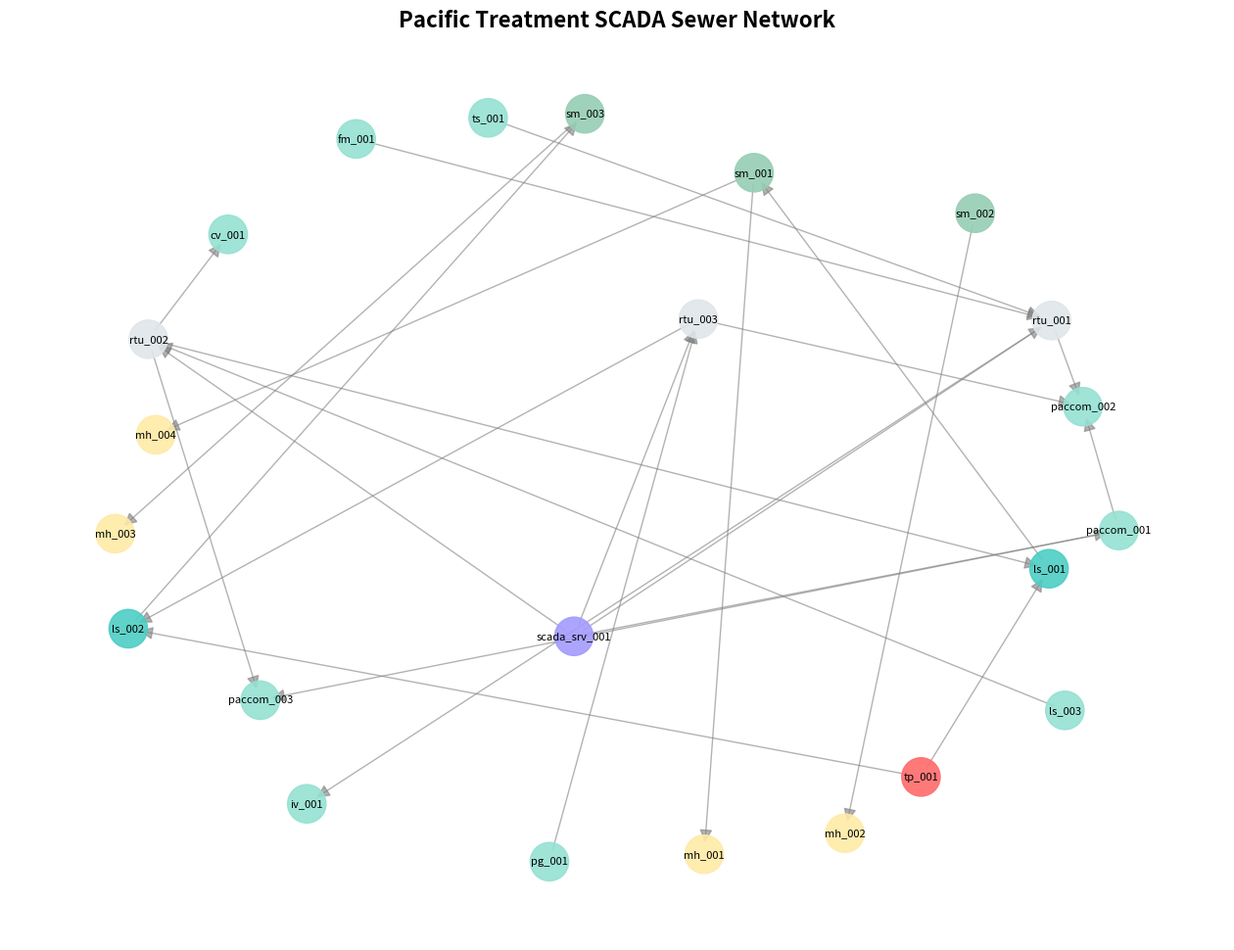

Write the Python code that produced this figure.
"""
SCADA Graph Database Schema for Pacific Treatment Sewer/Wastewater Network
System for Molokai, HI

Note: all components rely on PacCom's communications backbone for SCADA control
"""

import networkx as nx
import json
from typing import Dict, List
from dataclasses import dataclass, asdict
from enum import Enum
from datetime import datetime


class ComponentType(Enum):
    """Types of components in the wastewater SCADA system"""
    TREATMENT_PLANT = "treatment_plant"
    LIFT_STATION = "lift_station"
    PUMPING_STATION = "pumping_station"
    SEWER_MAIN = "sewer_main"
    MANHOLE = "manhole"
    SCREENING = "screening"
    CLARIFIER = "clarifier"
    AERATION_TANK = "aeration_tank"
    EFFLUENT_OUTLET = "effluent_outlet"
    ODOR_CONTROL = "odor_control"
    RTU = "rtu"
    SCADA_SERVER = "scada_server"
    FLOW_METER = "flow_meter"
    LEVEL_SENSOR = "level_sensor"
    TURBIDITY_SENSOR = "turbidity_sensor"
    PRESSURE_GAUGE = "pressure_gauge"
    ISOLATION_VALVE = "isolation_valve"
    CHECK_VALVE = "check_valve"
    COMMUNICATION_NODE = "communication_node"


class ConnectionType(Enum):
    """Types of connections between components"""
    HYDRAULIC = "hydraulic"  # Sewage flow
    CONTROL = "control"     # SCADA control signal
    MONITORING = "monitoring"  # Data collection
    COMMUNICATION = "communication"  # Network communication


@dataclass
class Component:
    id: str
    name: str
    component_type: ComponentType
    location: str
    latitude: float
    longitude: float
    capacity: float = None
    unit: str = None
    operational_status: str = "active"
    installed_date: str = None
    metadata: Dict = None

    def to_dict(self):
        data = asdict(self)
        data['component_type'] = self.component_type.value
        if self.metadata is None:
            data['metadata'] = {}
        return data


@dataclass
class Connection:
    source_id: str
    target_id: str
    connection_type: ConnectionType
    flow_direction: str = "bidirectional"
    capacity: float = None
    length_km: float = None
    diameter_inches: float = None
    material: str = None
    metadata: Dict = None

    def to_dict(self):
        data = asdict(self)
        data['connection_type'] = self.connection_type.value
        if self.metadata is None:
            data['metadata'] = {}
        return data


class SCADAGraphDatabase:
    """
    Generic graph database for SCADA systems
    """

    def __init__(self):
        self.graph = nx.DiGraph()
        self.components: Dict[str, Component] = {}
        self.connections: List[Connection] = []

    def add_component(self, component: Component) -> None:
        self.components[component.id] = component
        self.graph.add_node(component.id, **component.to_dict())

    def add_connection(self, connection: Connection) -> None:
        self.connections.append(connection)
        self.graph.add_edge(connection.source_id, connection.target_id, **connection.to_dict())

    def get_component(self, component_id: str) -> Component:
        return self.components.get(component_id)

    def get_neighbors(self, component_id: str) -> List[str]:
        return list(self.graph.neighbors(component_id))

    def get_subgraph_by_type(self, component_type: ComponentType) -> nx.DiGraph:
        nodes = [nid for nid, data in self.graph.nodes(data=True) if data.get('component_type') == component_type.value]
        return self.graph.subgraph(nodes)

    def find_paths(self, source_id: str, target_id: str) -> List[List[str]]:
        try:
            return list(nx.all_simple_paths(self.graph, source_id, target_id))
        except nx.NetworkXNoPath:
            return []

    def get_graph_statistics(self) -> Dict:
        return {
            'total_components': self.graph.number_of_nodes(),
            'total_connections': self.graph.number_of_edges(),
            'network_diameter': nx.diameter(self.graph.to_undirected()) if nx.is_connected(self.graph.to_undirected()) else None,
            'average_clustering_coefficient': nx.average_clustering(self.graph.to_undirected()),
            'component_types': self._count_by_type(),
            'connection_types': self._count_connections_by_type()
        }

    def _count_by_type(self) -> Dict[str, int]:
        counts = {}
        for c in self.components.values():
            t = c.component_type.value
            counts[t] = counts.get(t, 0) + 1
        return counts

    def _count_connections_by_type(self) -> Dict[str, int]:
        counts = {}
        for conn in self.connections:
            t = conn.connection_type.value
            counts[t] = counts.get(t, 0) + 1
        return counts

    def to_json(self) -> str:
        data = {
            'metadata': {
                'system': 'Pacific Treatment SCADA',
                'service': 'Sewer & Wastewater',
                'city': 'Molokai',
                'created_date': datetime.now().isoformat(),
                'graph_statistics': self.get_graph_statistics()
            },
            'components': [c.to_dict() for c in self.components.values()],
            'connections': [conn.to_dict() for conn in self.connections]
        }
        return json.dumps(data, indent=2, default=str)

    def export_to_neo4j_cypher(self) -> str:
        commands = [
            "// Pacific Treatment SCADA Database",
            "MATCH (n) DETACH DELETE n;",
            "",
            "// Create components"
        ]
        for comp in self.components.values():
            props = comp.to_dict()
            props_str = ", ".join([f"{k}: {json.dumps(v)}" if not isinstance(v,(int,float)) else f"{k}: {v}" for k,v in props.items()])
            commands.append(f"CREATE (:{comp.component_type.value.upper()} {{{props_str}}});")
        commands.append("\n// Create connections")
        for conn in self.connections:
            commands.append(
                f"MATCH (a {{id: '{conn.source_id}'}}), (b {{id: '{conn.target_id}'}}) CREATE (a)-[:{conn.connection_type.value.upper()} {{flow_direction: '{conn.flow_direction}'}}]->(b);"
            )
        return "\n".join(commands)

    def visualize(self, output_file: str = None):
        try:
            import matplotlib.pyplot as plt
            plt.figure(figsize=(16,12))
            pos = nx.spring_layout(self.graph, k=2, iterations=50)
            color_map = { 'treatment_plant':'#FF6B6B','lift_station':'#4ECDC4','pumping_station':'#45B7D1','sewer_main':'#96CEB4','manhole':'#FFEAA7','rtu':'#DFE6E9','scada_server':'#A29BFE'}
            colors = [color_map.get(self.graph.nodes[n].get('component_type'),'#95E1D3') for n in self.graph.nodes()]
            nx.draw_networkx_nodes(self.graph,pos,node_color=colors,node_size=800,alpha=0.9)
            nx.draw_networkx_edges(self.graph,pos,edge_color='gray',arrows=True,arrowsize=20,alpha=0.6)
            nx.draw_networkx_labels(self.graph,pos,font_size=8)
            plt.title("Pacific Treatment SCADA Sewer Network",fontsize=16,fontweight='bold')
            plt.axis('off')
            if output_file:
                plt.savefig(output_file,dpi=300,bbox_inches='tight')
                print(f"Graph saved to {output_file}")
            else:
                plt.show()
        except ImportError:
            print("Visualization requires matplotlib. Install with: pip install matplotlib")


def create_pacific_treatment_scada() -> SCADAGraphDatabase:
    scada = SCADAGraphDatabase()
    # treatment plant
    scada.add_component(Component(
        id="tp_001",
        name="Molokai Wastewater Treatment Plant",
        component_type=ComponentType.TREATMENT_PLANT,
        location="500 Treatment Rd, Kaunakakai, Molokai, HI",
        latitude=21.1952,
        longitude=-157.0547,
        capacity=3000,
        unit="gpm",
        installed_date="2014-07-01"
    ))
    # scada server
    scada.add_component(Component(
        id="scada_srv_001",
        name="Central SCADA Server",
        component_type=ComponentType.SCADA_SERVER,
        location="500 Treatment Rd, Kaunakakai, Molokai, HI",
        latitude=21.1952,
        longitude=-157.0547,
        installed_date="2017-02-10"
    ))

    # PacCom backbone nodes (multi-hub)
    scada.add_component(Component(
        id="paccom_001",
        name="PacCom Central Gateway",
        component_type=ComponentType.COMMUNICATION_NODE,
        location="100 Power Rd, Kaunakakai, Molokai, HI",
        latitude=21.1952,
        longitude=-157.0547,
        metadata={"provider":"PacCom","type":"fiber/5G","bandwidth_gbps":100}
    ))
    scada.add_component(Component(
        id="paccom_002",
        name="PacCom North Tower",
        component_type=ComponentType.COMMUNICATION_NODE,
        location="North Shore Rd, Molokai, HI",
        latitude=21.2482,
        longitude=-157.0623,
        metadata={"provider":"PacCom","type":"5G","bandwidth_gbps":30}
    ))
    scada.add_component(Component(
        id="paccom_003",
        name="PacCom East Hub",
        component_type=ComponentType.COMMUNICATION_NODE,
        location="East End Rd, Molokai, HI",
        latitude=21.1865,
        longitude=-156.8945,
        metadata={"provider":"PacCom","type":"fiber/5G","bandwidth_gbps":20}
    ))

    # interconnect PacCom nodes
    scada.add_connection(Connection(
        source_id="paccom_001",
        target_id="paccom_002",
        connection_type=ConnectionType.COMMUNICATION,
        flow_direction="bidirectional",
        metadata={"link":"fiber_trunk"}
    ))
    scada.add_connection(Connection(
        source_id="paccom_001",
        target_id="paccom_003",
        connection_type=ConnectionType.COMMUNICATION,
        flow_direction="bidirectional",
        metadata={"link":"fiber_trunk"}
    ))

    # connect SCADA server to central PacCom
    scada.add_connection(Connection(
        source_id="scada_srv_001",
        target_id="paccom_001",
        connection_type=ConnectionType.COMMUNICATION,
        flow_direction="bidirectional"
    ))
    # lift stations / pumps
    scada.add_component(Component(
        id="ls_001",
        name="Lift Station - North Shore",
        component_type=ComponentType.LIFT_STATION,
        location="900 North Shore Rd, Molokai, HI",
        latitude=21.2482,
        longitude=-157.0623,
        capacity=1500,
        unit="gpm",
        installed_date="2016-05-20"
    ))
    scada.add_component(Component(
        id="ls_002",
        name="Lift Station - East End",
        component_type=ComponentType.LIFT_STATION,
        location="1200 East End Rd, Molokai, HI",
        latitude=21.1865,
        longitude=-156.8945,
        capacity=1000,
        unit="gpm",
        installed_date="2016-05-20"
    ))
    # sewer mains
    scada.add_component(Component(
        id="sm_001",
        name="Sewer Main - North",
        component_type=ComponentType.SEWER_MAIN,
        location="North Shore corridor",
        latitude=21.2312,
        longitude=-157.0736,
        metadata={"diameter_inches":36,"length_km":5.0}
    ))
    scada.add_component(Component(
        id="sm_002",
        name="Sewer Main - Central",
        component_type=ComponentType.SEWER_MAIN,
        location="Kaunakakai town",
        latitude=21.1923,
        longitude=-157.0621,
        metadata={"diameter_inches":42,"length_km":3.0}
    ))
    scada.add_component(Component(
        id="sm_003",
        name="Sewer Main - East",
        component_type=ComponentType.SEWER_MAIN,
        location="East End corridor",
        latitude=21.1834,
        longitude=-156.8756,
        metadata={"diameter_inches":30,"length_km":4.0}
    ))
    # manholes (represent zones)
    scada.add_component(Component(
        id="mh_001",
        name="Manhole - Maunaloa Residential",
        component_type=ComponentType.MANHOLE,
        location="Maunaloa",
        latitude=21.2156,
        longitude=-157.1298
    ))
    scada.add_component(Component(
        id="mh_002",
        name="Manhole - Kaunakakai Commercial",
        component_type=ComponentType.MANHOLE,
        location="Kaunakakai Downtown",
        latitude=21.1943,
        longitude=-157.0519
    ))
    scada.add_component(Component(
        id="mh_003",
        name="Manhole - Pukoo Industrial",
        component_type=ComponentType.MANHOLE,
        location="Pukoo",
        latitude=21.1745,
        longitude=-156.8234
    ))
    scada.add_component(Component(
        id="mh_004",
        name="Manhole - Mapulehu South",
        component_type=ComponentType.MANHOLE,
        location="Mapulehu",
        latitude=21.1621,
        longitude=-157.0345
    ))
    # sensors
    scada.add_component(Component(
        id="fm_001",
        name="Flow Meter - North Main",
        component_type=ComponentType.FLOW_METER,
        location="North Shore main",
        latitude=21.2312,
        longitude=-157.0736
    ))
    scada.add_component(Component(
        id="ls_003",
        name="Level Sensor - North Lift Station",
        component_type=ComponentType.LEVEL_SENSOR,
        location="North Shore lift",
        latitude=21.2482,
        longitude=-157.0623
    ))
    scada.add_component(Component(
        id="ts_001",
        name="Turbidity Sensor - Treatment Plant Exit",
        component_type=ComponentType.TURBIDITY_SENSOR,
        location="Treatment Plant",
        latitude=21.1952,
        longitude=-157.0547
    ))
    scada.add_component(Component(
        id="pg_001",
        name="Pressure Gauge - East Main",
        component_type=ComponentType.PRESSURE_GAUGE,
        location="East corridor",
        latitude=21.1834,
        longitude=-156.8756
    ))
    # control valves
    scada.add_component(Component(
        id="iv_001",
        name="Isolation Valve - North Main",
        component_type=ComponentType.ISOLATION_VALVE,
        location="North main junction",
        latitude=21.2401,
        longitude=-157.0679
    ))
    scada.add_component(Component(
        id="cv_001",
        name="Check Valve - North Lift",
        component_type=ComponentType.CHECK_VALVE,
        location="North lift station",
        latitude=21.2482,
        longitude=-157.0623
    ))
    # RTUs
    scada.add_component(Component(
        id="rtu_001",
        name="RTU - Treatment Plant",
        component_type=ComponentType.RTU,
        location="Treat Plant",
        latitude=21.1952,
        longitude=-157.0547,
        installed_date="2017-02-10"
    ))
    scada.add_component(Component(
        id="rtu_002",
        name="RTU - North Lift",
        component_type=ComponentType.RTU,
        location="North Shore",
        latitude=21.2482,
        longitude=-157.0623,
        installed_date="2017-02-10"
    ))
    scada.add_component(Component(
        id="rtu_003",
        name="RTU - East Lift",
        component_type=ComponentType.RTU,
        location="East End",
        latitude=21.1865,
        longitude=-156.8945,
        installed_date="2017-02-10"
    ))
    # control connections
    scada.add_connection(Connection(source_id="scada_srv_001", target_id="rtu_001", connection_type=ConnectionType.CONTROL))
    scada.add_connection(Connection(source_id="scada_srv_001", target_id="rtu_002", connection_type=ConnectionType.CONTROL))
    scada.add_connection(Connection(source_id="scada_srv_001", target_id="rtu_003", connection_type=ConnectionType.CONTROL))

    # RTUs communicate over PacCom backbone (distributed)
    scada.add_connection(Connection(source_id="rtu_001", target_id="paccom_002", connection_type=ConnectionType.COMMUNICATION))
    scada.add_connection(Connection(source_id="rtu_002", target_id="paccom_003", connection_type=ConnectionType.COMMUNICATION))
    scada.add_connection(Connection(source_id="rtu_003", target_id="paccom_002", connection_type=ConnectionType.COMMUNICATION))
    scada.add_connection(Connection(source_id="rtu_002", target_id="ls_001", connection_type=ConnectionType.CONTROL))
    scada.add_connection(Connection(source_id="rtu_003", target_id="ls_002", connection_type=ConnectionType.CONTROL))
    scada.add_connection(Connection(source_id="rtu_001", target_id="iv_001", connection_type=ConnectionType.CONTROL))
    scada.add_connection(Connection(source_id="rtu_002", target_id="cv_001", connection_type=ConnectionType.CONTROL))
    # monitoring
    scada.add_connection(Connection(source_id="fm_001", target_id="rtu_001", connection_type=ConnectionType.MONITORING, flow_direction="unidirectional"))
    scada.add_connection(Connection(source_id="ls_003", target_id="rtu_002", connection_type=ConnectionType.MONITORING, flow_direction="unidirectional"))
    scada.add_connection(Connection(source_id="ts_001", target_id="rtu_001", connection_type=ConnectionType.MONITORING, flow_direction="unidirectional"))
    scada.add_connection(Connection(source_id="pg_001", target_id="rtu_003", connection_type=ConnectionType.MONITORING, flow_direction="unidirectional"))
    # hydraulic flow
    scada.add_connection(Connection(source_id="tp_001", target_id="ls_001", connection_type=ConnectionType.HYDRAULIC, flow_direction="unidirectional", capacity=1500, diameter_inches=36, length_km=2.0, material="PVC"))
    scada.add_connection(Connection(source_id="tp_001", target_id="ls_002", connection_type=ConnectionType.HYDRAULIC, flow_direction="unidirectional", capacity=1000, diameter_inches=30, length_km=2.5, material="PVC"))
    scada.add_connection(Connection(source_id="ls_001", target_id="sm_001", connection_type=ConnectionType.HYDRAULIC, flow_direction="unidirectional", capacity=1500))
    scada.add_connection(Connection(source_id="ls_002", target_id="sm_003", connection_type=ConnectionType.HYDRAULIC, flow_direction="unidirectional", capacity=1000))
    scada.add_connection(Connection(source_id="sm_001", target_id="mh_001", connection_type=ConnectionType.HYDRAULIC, flow_direction="unidirectional", capacity=800))
    scada.add_connection(Connection(source_id="sm_002", target_id="mh_002", connection_type=ConnectionType.HYDRAULIC, flow_direction="unidirectional", capacity=600))
    scada.add_connection(Connection(source_id="sm_003", target_id="mh_003", connection_type=ConnectionType.HYDRAULIC, flow_direction="unidirectional", capacity=500))
    scada.add_connection(Connection(source_id="sm_001", target_id="mh_004", connection_type=ConnectionType.HYDRAULIC, flow_direction="unidirectional", capacity=700))
    return scada


if __name__ == "__main__":
    scada = create_pacific_treatment_scada()
    print("Pacific Treatment SCADA System - Graph Database")
    print("="*60)
    stats = scada.get_graph_statistics()
    print(f"Total Components: {stats['total_components']}")
    print(f"Total Connections: {stats['total_connections']}")
    print("\nComponent Distribution:")
    for t,c in stats['component_types'].items():
        print(f"  {t}: {c}")
    print("\nConnection Distribution:")
    for t,c in stats['connection_types'].items():
        print(f"  {t}: {c}")
    with open("pacific_treatment_scada_data.json","w") as f:
        f.write(scada.to_json())
    print("\n✓ Graph data exported to: pacific_treatment_scada_data.json")
    with open("pacific_treatment_scada_neo4j.cypher","w") as f:
        f.write(scada.export_to_neo4j_cypher())
    print("✓ Neo4j Cypher commands exported to: pacific_treatment_scada_neo4j.cypher")
    try:
        scada.visualize("pacific_treatment_scada_visualization.png")
        print("✓ Graph visualization saved to: pacific_treatment_scada_visualization.png")
    except ImportError:
        print("⚠ Visualization skipped (requires matplotlib)")
    # generate csv outputs as well
    import csv
    comp_fields=['id','name','component_type','location','latitude','longitude','capacity','unit','operational_status','installed_date']
    with open('pacific_treatment_components.csv','w',newline='') as cf:
        w=csv.DictWriter(cf,fieldnames=comp_fields)
        w.writeheader()
        for comp in scada.components.values():
            r=comp.to_dict()
            w.writerow({k:r.get(k) for k in comp_fields})
    conn_fields=['source_id','target_id','connection_type','flow_direction','capacity','length_km','diameter_inches','material']
    with open('pacific_treatment_connections.csv','w',newline='') as cf2:
        w2=csv.DictWriter(cf2,fieldnames=conn_fields)
        w2.writeheader()
        for conn in scada.connections:
            r=conn.to_dict()
            w2.writerow({k:r.get(k) for k in conn_fields})
    print("\n✓ CSV exports: pacific_treatment_components.csv, pacific_treatment_connections.csv")
